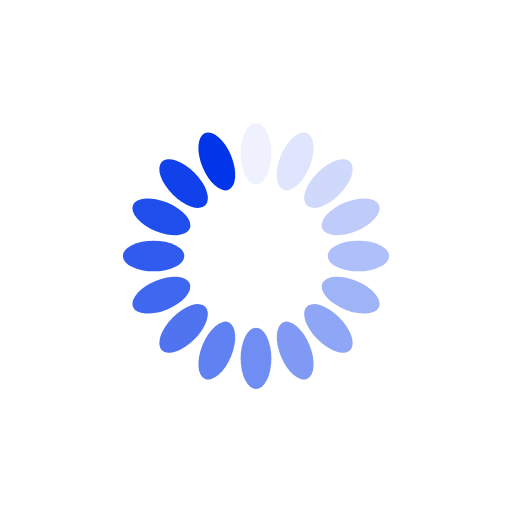
t = 0.00 s
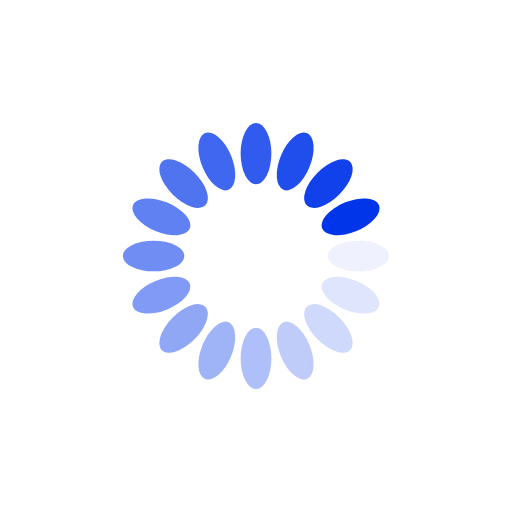
t = 0.29 s
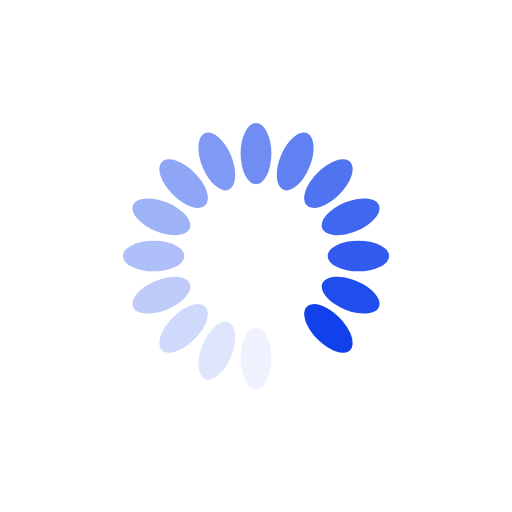
t = 0.58 s
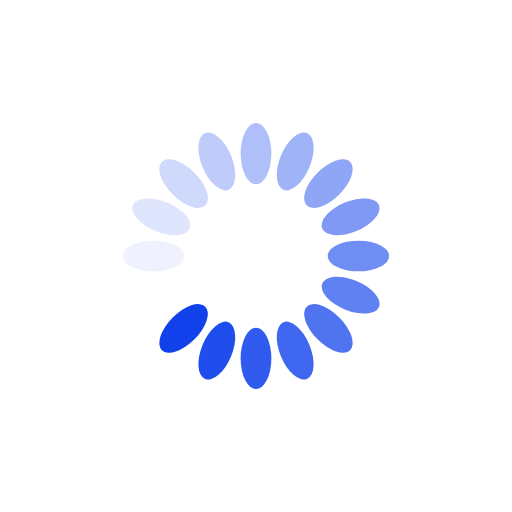
t = 0.87 s

The animated SVG that drew these frames (rendered in a browser with its animation timeline set to each time). Animation: 16 SMIL elements (animate=16); one cycle of 1.16 s, repeats indefinitely.

<?xml version="1.0" encoding="utf-8"?>
<svg xmlns="http://www.w3.org/2000/svg" xmlns:xlink="http://www.w3.org/1999/xlink" style="margin: auto; background: rgb(255, 255, 255); display: block; shape-rendering: auto;" width="202px" height="202px" viewBox="0 0 100 100" preserveAspectRatio="xMidYMid">
<g transform="rotate(0 50 50)">
  <rect x="47" y="24" rx="3" ry="6" width="6" height="12" fill="#0035ea">
    <animate attributeName="opacity" values="1;0" keyTimes="0;1" dur="1.1627906976744187s" begin="-1.0901162790697674s" repeatCount="indefinite"></animate>
  </rect>
</g><g transform="rotate(22.5 50 50)">
  <rect x="47" y="24" rx="3" ry="6" width="6" height="12" fill="#0035ea">
    <animate attributeName="opacity" values="1;0" keyTimes="0;1" dur="1.1627906976744187s" begin="-1.0174418604651163s" repeatCount="indefinite"></animate>
  </rect>
</g><g transform="rotate(45 50 50)">
  <rect x="47" y="24" rx="3" ry="6" width="6" height="12" fill="#0035ea">
    <animate attributeName="opacity" values="1;0" keyTimes="0;1" dur="1.1627906976744187s" begin="-0.9447674418604651s" repeatCount="indefinite"></animate>
  </rect>
</g><g transform="rotate(67.5 50 50)">
  <rect x="47" y="24" rx="3" ry="6" width="6" height="12" fill="#0035ea">
    <animate attributeName="opacity" values="1;0" keyTimes="0;1" dur="1.1627906976744187s" begin="-0.872093023255814s" repeatCount="indefinite"></animate>
  </rect>
</g><g transform="rotate(90 50 50)">
  <rect x="47" y="24" rx="3" ry="6" width="6" height="12" fill="#0035ea">
    <animate attributeName="opacity" values="1;0" keyTimes="0;1" dur="1.1627906976744187s" begin="-0.7994186046511628s" repeatCount="indefinite"></animate>
  </rect>
</g><g transform="rotate(112.5 50 50)">
  <rect x="47" y="24" rx="3" ry="6" width="6" height="12" fill="#0035ea">
    <animate attributeName="opacity" values="1;0" keyTimes="0;1" dur="1.1627906976744187s" begin="-0.7267441860465116s" repeatCount="indefinite"></animate>
  </rect>
</g><g transform="rotate(135 50 50)">
  <rect x="47" y="24" rx="3" ry="6" width="6" height="12" fill="#0035ea">
    <animate attributeName="opacity" values="1;0" keyTimes="0;1" dur="1.1627906976744187s" begin="-0.6540697674418605s" repeatCount="indefinite"></animate>
  </rect>
</g><g transform="rotate(157.5 50 50)">
  <rect x="47" y="24" rx="3" ry="6" width="6" height="12" fill="#0035ea">
    <animate attributeName="opacity" values="1;0" keyTimes="0;1" dur="1.1627906976744187s" begin="-0.5813953488372093s" repeatCount="indefinite"></animate>
  </rect>
</g><g transform="rotate(180 50 50)">
  <rect x="47" y="24" rx="3" ry="6" width="6" height="12" fill="#0035ea">
    <animate attributeName="opacity" values="1;0" keyTimes="0;1" dur="1.1627906976744187s" begin="-0.5087209302325582s" repeatCount="indefinite"></animate>
  </rect>
</g><g transform="rotate(202.5 50 50)">
  <rect x="47" y="24" rx="3" ry="6" width="6" height="12" fill="#0035ea">
    <animate attributeName="opacity" values="1;0" keyTimes="0;1" dur="1.1627906976744187s" begin="-0.436046511627907s" repeatCount="indefinite"></animate>
  </rect>
</g><g transform="rotate(225 50 50)">
  <rect x="47" y="24" rx="3" ry="6" width="6" height="12" fill="#0035ea">
    <animate attributeName="opacity" values="1;0" keyTimes="0;1" dur="1.1627906976744187s" begin="-0.3633720930232558s" repeatCount="indefinite"></animate>
  </rect>
</g><g transform="rotate(247.5 50 50)">
  <rect x="47" y="24" rx="3" ry="6" width="6" height="12" fill="#0035ea">
    <animate attributeName="opacity" values="1;0" keyTimes="0;1" dur="1.1627906976744187s" begin="-0.29069767441860467s" repeatCount="indefinite"></animate>
  </rect>
</g><g transform="rotate(270 50 50)">
  <rect x="47" y="24" rx="3" ry="6" width="6" height="12" fill="#0035ea">
    <animate attributeName="opacity" values="1;0" keyTimes="0;1" dur="1.1627906976744187s" begin="-0.2180232558139535s" repeatCount="indefinite"></animate>
  </rect>
</g><g transform="rotate(292.5 50 50)">
  <rect x="47" y="24" rx="3" ry="6" width="6" height="12" fill="#0035ea">
    <animate attributeName="opacity" values="1;0" keyTimes="0;1" dur="1.1627906976744187s" begin="-0.14534883720930233s" repeatCount="indefinite"></animate>
  </rect>
</g><g transform="rotate(315 50 50)">
  <rect x="47" y="24" rx="3" ry="6" width="6" height="12" fill="#0035ea">
    <animate attributeName="opacity" values="1;0" keyTimes="0;1" dur="1.1627906976744187s" begin="-0.07267441860465117s" repeatCount="indefinite"></animate>
  </rect>
</g><g transform="rotate(337.5 50 50)">
  <rect x="47" y="24" rx="3" ry="6" width="6" height="12" fill="#0035ea">
    <animate attributeName="opacity" values="1;0" keyTimes="0;1" dur="1.1627906976744187s" begin="0s" repeatCount="indefinite"></animate>
  </rect>
</g>
<!-- [ldio] generated by https://loading.io/ --></svg>
